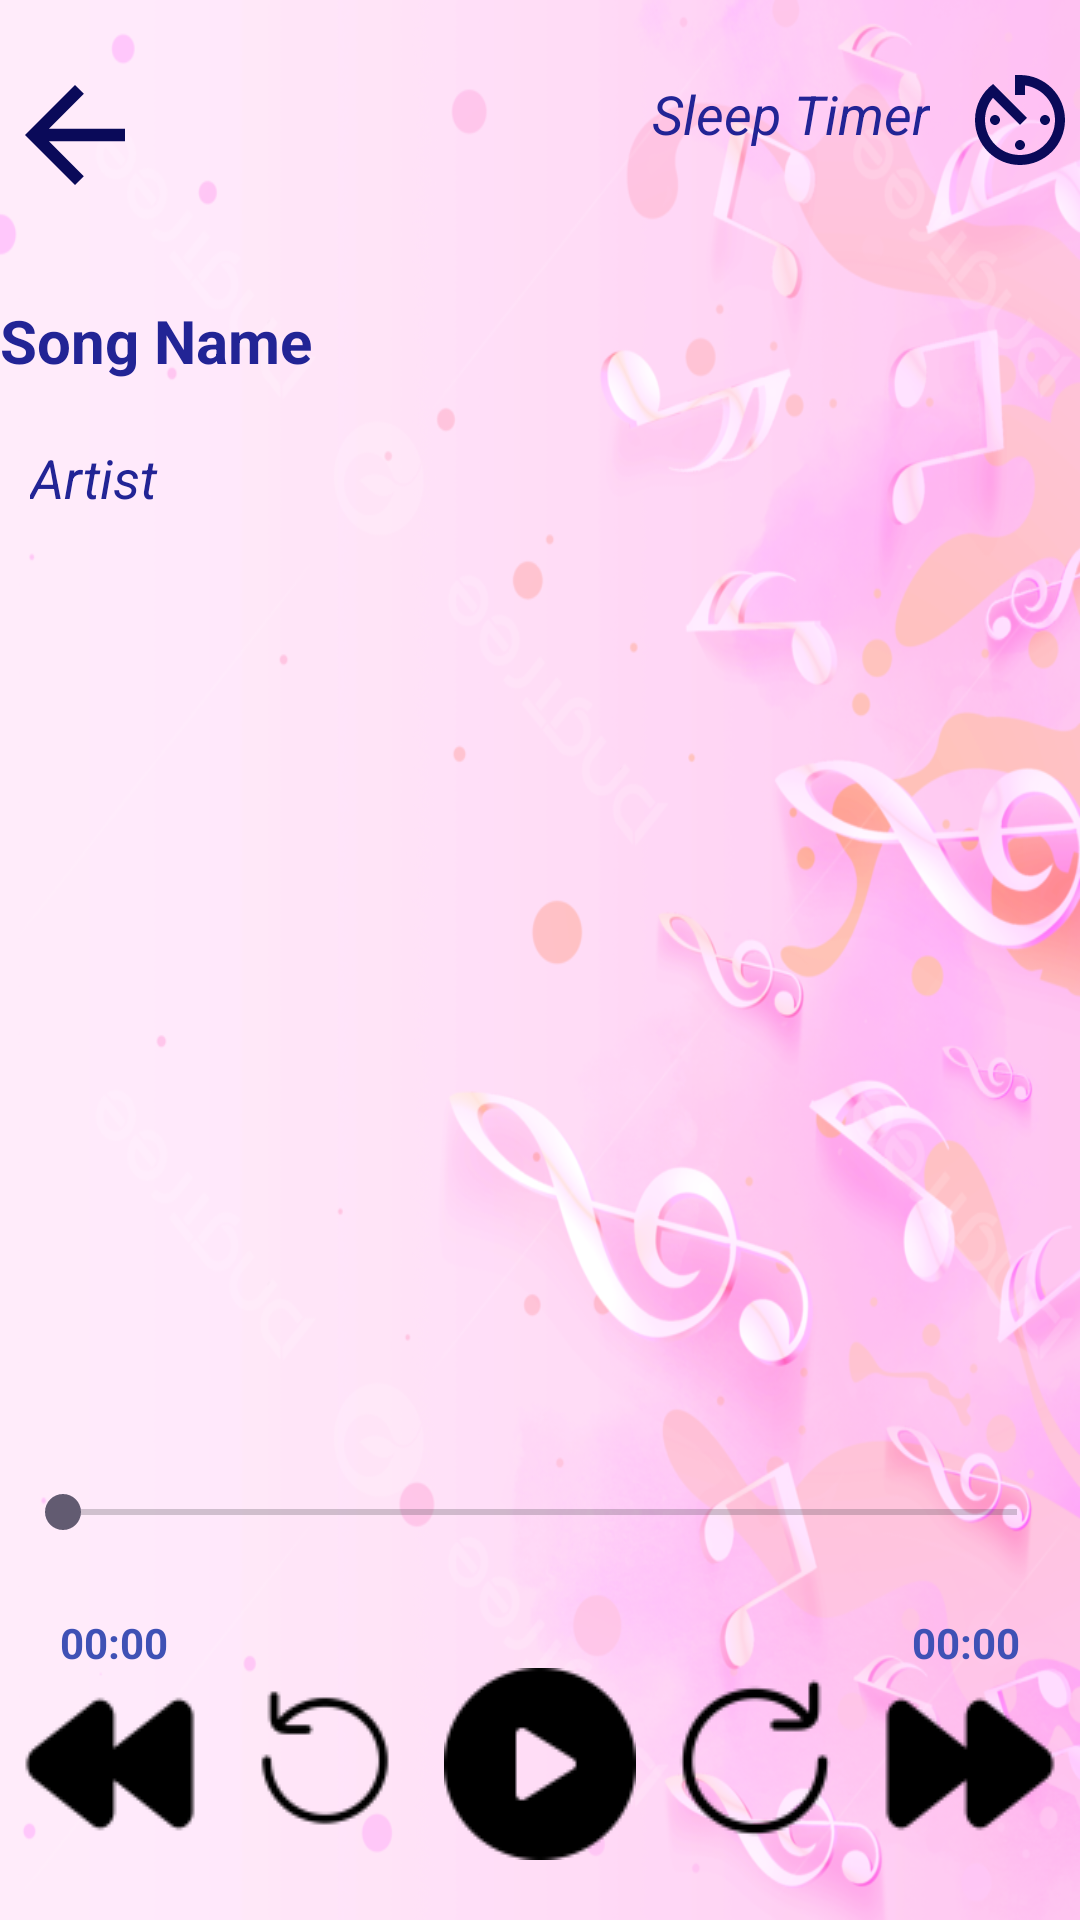

This screen was rendered from an Android layout file. Write that file and the resources it references.
<!-- AndroidManifest.xml: application theme Theme.ApnaGeet -->
<!-- res/layout/activity_music_player.xml -->
<?xml version="1.0" encoding="utf-8"?>
<RelativeLayout xmlns:android="http://schemas.android.com/apk/res/android"
    xmlns:app="http://schemas.android.com/apk/res-auto"
    xmlns:tools="http://schemas.android.com/tools"
    android:id="@+id/main"
    android:layout_width="match_parent"
    android:layout_height="match_parent"
    tools:context=".MusicPlayer"
    android:layout_margin="3dp"
    android:background="@drawable/musicbg2">
    <ImageButton
        android:layout_width="wrap_content"
        android:layout_height="wrap_content"
        android:src="@drawable/baseline_arrow_back_24"
        android:background="@null"
        android:layout_marginTop="20dp"
        android:onClick="goback"
        />
    <TextView
        android:layout_width="wrap_content"
        android:layout_height="wrap_content"
        android:layout_alignBottom="@id/btn_show_sleep_timer"
        android:layout_alignParentEnd="true"
        android:layout_marginEnd="50dp"
        android:layout_marginBottom="10dp"
        android:text="Sleep Timer"
        android:textColor="#222495"
        android:textStyle="italic"
        android:textSize="18sp"/>


    <ImageButton
        android:id="@+id/btn_show_sleep_timer"
        android:layout_width="wrap_content"
        android:layout_height="wrap_content"
        android:text="Start Sleep Timer"
        android:layout_alignParentEnd="true"
        android:src="@drawable/baseline_av_timer_24"
        android:background="@null"
        android:layout_marginTop="20dp"
        android:onClick="showTimerDialog"/>

    <TextView
        android:id="@+id/songname"
        android:layout_width="wrap_content"
        android:layout_height="wrap_content"
        android:singleLine="false"
        android:textSize="20sp"
        android:gravity="center"
        android:textStyle="bold"
        android:layout_alignParentTop="true"
        android:layout_marginTop="100dp"
        android:ellipsize="marquee"
        android:marqueeRepeatLimit="marquee_forever"
        android:scrollHorizontally="true"
        android:layout_alignParentStart="true"
        android:textColor="#222495"
        android:text="Song Name"
        />

    <TextView
        android:id="@+id/artist_name"
        android:layout_width="wrap_content"
        android:layout_height="wrap_content"
        android:layout_marginEnd="50dp"
        android:layout_marginBottom="10dp"
        android:text="Artist"
        android:textColor="#222495"
        android:textStyle="italic"
        android:layout_marginStart="10dp"
        android:layout_below="@id/songname"
        android:layout_marginTop="20dp"
        android:textSize="18sp"/>

    <ImageView
        android:layout_width="match_parent"
        android:layout_height="280dp"
        android:id="@+id/songimage"
        android:layout_centerInParent="true"
        android:scaleType="fitXY"
        android:layout_margin="30dp"
        android:adjustViewBounds="true"
        />
    <SeekBar
        android:layout_width="match_parent"
        android:layout_height="wrap_content"
        android:layout_below="@id/songimage"
        android:id="@+id/sb"
        android:layout_margin="5dp"
        android:layout_marginTop="20dp"
        />

    <TextView
        android:id="@+id/currenttime"
        android:layout_width="wrap_content"
        android:layout_height="wrap_content"
        android:layout_below="@+id/sb"
        android:layout_margin="20dp"
        android:text="00:00"
        android:textStyle="bold"
        android:textColor="#3F51B5"/>

    <TextView
        android:id="@+id/duration"
        android:layout_width="wrap_content"
        android:layout_height="wrap_content"
        android:layout_below="@+id/sb"
        android:layout_alignParentEnd="true"
        android:layout_margin="20dp"
        android:text="00:00"
        android:textStyle="bold"
        android:textColor="#3F51B5"/>

    <LinearLayout
        android:layout_width="match_parent"
        android:layout_height="wrap_content"
        android:orientation="horizontal"
        android:layout_alignParentBottom="true"
        android:layout_marginBottom="20dp"
        >

        <ImageButton
            android:id="@+id/back10btn"
            android:layout_width="wrap_content"
            android:layout_height="wrap_content"
            android:onClick="backward10"
            android:text="B10"
            android:src="@drawable/backward"
            android:background="@null"
            android:layout_weight="1"
            />
        <ImageButton
            android:id="@+id/backward"
            android:layout_width="wrap_content"
            android:layout_height="wrap_content"
            android:onClick="previous10"
            android:text="B10"
            android:src="@drawable/backward10"
            android:background="@null"
            android:layout_weight="1"
            />

        <ImageButton
            android:id="@+id/playbtn"
            android:layout_width="wrap_content"
            android:layout_height="wrap_content"
            android:onClick="playsong"
            android:text="Play"
            android:src="@drawable/playbtn"
            android:background="@null"
            android:layout_weight="1"
            />
        <ImageButton
            android:id="@+id/forward"
            android:layout_width="wrap_content"
            android:layout_height="wrap_content"
            android:onClick="next10"
            android:text="Play"
            android:src="@drawable/forward10"
            android:background="@null"
            android:layout_weight="1"
            />




        <ImageButton
            android:id="@+id/forward10btn"
            android:layout_width="wrap_content"
            android:layout_height="wrap_content"
            android:onClick="forward10"
            android:text="10 F"
            android:src="@drawable/forward"
            android:layout_weight="1"
            android:background="@null"

            />





    </LinearLayout>

</RelativeLayout>
<!-- resources referenced by this layout -->
<resources>
  <!-- drawable backward: png bitmap (drawable, 978 bytes) -->
  <!-- drawable backward10: png bitmap (drawable, 1889 bytes) -->
  <!-- drawable baseline_arrow_back_24 (drawable) -->
  <vector xmlns:android="http://schemas.android.com/apk/res/android" android:autoMirrored="true" android:height="50dp" android:tint="#0A0A59" android:viewportHeight="24" android:viewportWidth="24" android:width="50dp">
        
      <path android:fillColor="@android:color/white" android:pathData="M20,11H7.83l5.59,-5.59L12,4l-8,8 8,8 1.41,-1.41L7.83,13H20v-2z"/>
      
  </vector>
  <!-- drawable baseline_av_timer_24 (drawable) -->
  <vector xmlns:android="http://schemas.android.com/apk/res/android" android:height="40dp" android:tint="#0A0A59" android:viewportHeight="24" android:viewportWidth="24" android:width="40dp">
        
      <path android:fillColor="@android:color/white" android:pathData="M11,17c0,0.55 0.45,1 1,1s1,-0.45 1,-1 -0.45,-1 -1,-1 -1,0.45 -1,1zM11,3v4h2L13,5.08c3.39,0.49 6,3.39 6,6.92 0,3.87 -3.13,7 -7,7s-7,-3.13 -7,-7c0,-1.68 0.59,-3.22 1.58,-4.42L12,13l1.41,-1.41 -6.8,-6.8v0.02C4.42,6.45 3,9.05 3,12c0,4.97 4.02,9 9,9 4.97,0 9,-4.03 9,-9s-4.03,-9 -9,-9h-1zM18,12c0,-0.55 -0.45,-1 -1,-1s-1,0.45 -1,1 0.45,1 1,1 1,-0.45 1,-1zM6,12c0,0.55 0.45,1 1,1s1,-0.45 1,-1 -0.45,-1 -1,-1 -1,0.45 -1,1z"/>
      
  </vector>
  <!-- drawable forward: png bitmap (drawable, 964 bytes) -->
  <!-- drawable forward10: png bitmap (drawable, 2145 bytes) -->
  <!-- drawable musicbg2: jpg bitmap (drawable, 436030 bytes) -->
  <!-- drawable playbtn: png bitmap (drawable, 899 bytes) -->
  <style name="Theme.ApnaGeet" parent="Base.Theme.ApnaGeet" />
  <style name="Base.Theme.ApnaGeet" parent="Theme.Material3.DayNight.NoActionBar">
          
          
      </style>
</resources>
